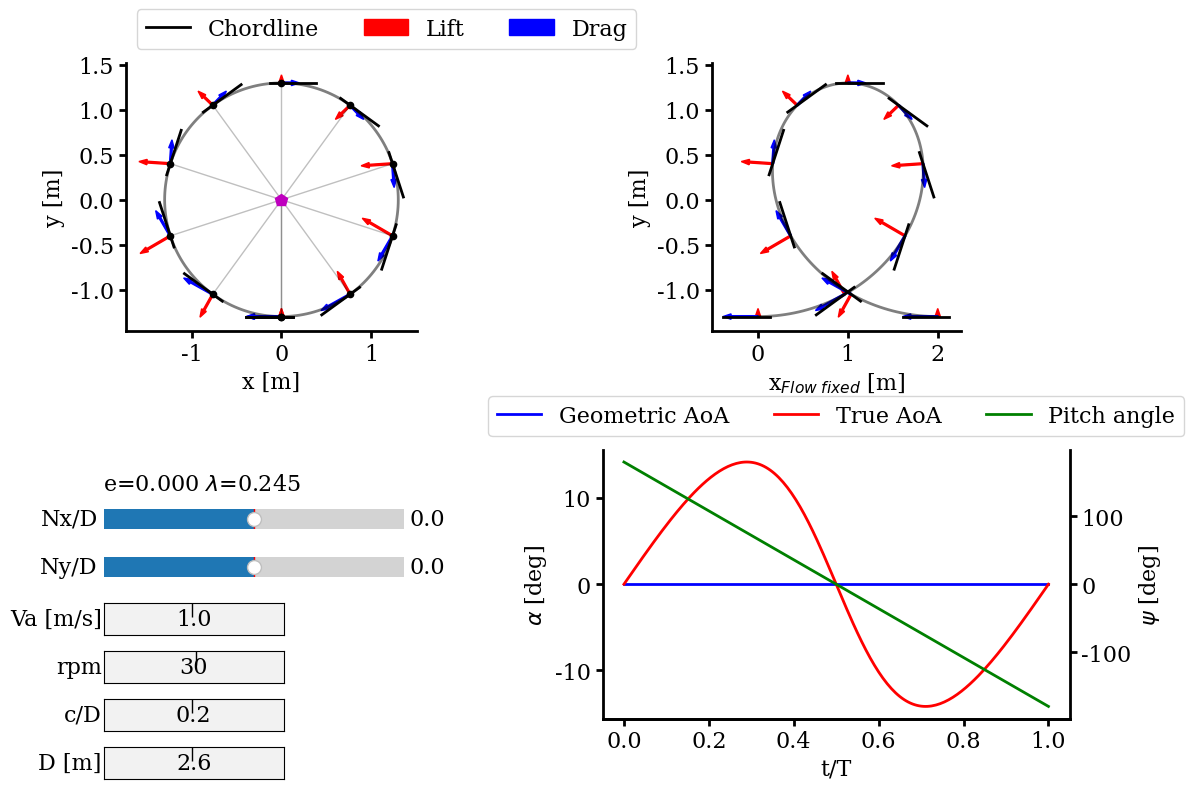

The matplotlib source for this figure:
import pandas
import numpy as np
import os
import json
import copy
import re
import warnings
import matplotlib.pyplot as plt
from matplotlib.widgets import Slider, TextBox
import matplotlib

font = {"family": "serif",
        "weight": "normal",
        "size": 16}

matplotlib.rc("font", **font)
matplotlib.rcParams["figure.figsize"] = (9, 6)

def makeNiceAxes(ax, xlab=None, ylab=None, invisibley="right"):
    ax.tick_params(axis='both', reset=False, which='both', length=5, width=2)
    ax.tick_params(axis='y', direction='out', which="both")
    ax.tick_params(axis='x', direction='out', which="both")
    for spine in ['top', 'right','bottom','left']:
        ax.spines[spine].set_linewidth(2)
    ax.spines[invisibley].set_visible(False)
    ax.spines['top'].set_visible(False)
    ax.set_xlabel(xlab)
    ax.set_ylabel(ylab)

# %% Routines for computing the kinematics of a vertical-axis propeller.
def motionParams(D, cByD, rpm, Va, N, tByT, refBladePos=0., xcRot=0.25, rho=1025.):
    omega = rpm/60 * (2 * np.pi)

    # Position of the centre of the blade. Zero degrees at x=0 and negative y, consistently
    # with the convention shown in the Voith-Schneider documentation. Rotation +ve anticlockwise.
    psi = 2.*np.pi*tByT + refBladePos
    x = D/2. * np.sin(psi)
    y = -D/2. * np.cos(psi)

    # In vector form.
    P = np.array((x, y))
    O = np.array([0., 0.])

    # Vectors from the centre of effort and centre of rotation to the blade position.
    v_np = np.array([P[0] - N[0], P[1] - N[1]])
    v_op = np.array([P[0] - O[0], P[1] - O[1]])
    # Vector defining the chordline (+ve in the TE direction, i.e. along x/c).
    v_tan = np.array([v_np[1], -v_np[0]]) / np.linalg.norm(v_np)
    # Flow direction due to the motion of the ship.
    v_ship = np.array([Va, 0.])
    # Local velocity due to rotation.
    v_rot = -omega*D/2.*np.array([v_op[1], -v_op[0]])/np.linalg.norm(v_op)
    # Total velocity vector.
    v_flow = v_ship + v_rot

    # leading edge position.
    xy_LE = P - xcRot*v_tan*cByD*D

    # Angle of attack, ignoring induced velocity.
    cos_alpha = np.clip(np.dot(v_flow, -v_tan) / np.linalg.norm(v_flow), -1., 1.)
    alpha = np.arccos(cos_alpha)
    # Calculate the cross product to determine the direction
    cross_product = np.cross(v_flow, -v_tan)
    # Determine the sign of the angle based on the cross product's z-component
    if cross_product < 0:
        alpha = -alpha

    # Rotation angle of the blade around its pivot point from the reference position.
    # The same as the angle of attack when ignoring ship speed.
    alpha_mod = np.degrees(np.arctan2(v_np[1], v_np[0]) - np.arctan2(v_op[1], v_op[0]))
    if alpha_mod < -180:
        alpha_mod += 360
    elif alpha_mod > 180:
        alpha_mod -= 360
    alpha_geom = np.radians(alpha_mod)

    # Rotation angle of the blade in the global reference frame. +pi when pointing along +ve x
    # and wraps around at -pi.
    psi = np.arctan2(-v_tan[1], v_tan[0])

    # TODO
    Cl = 2.*np.pi * alpha
    Cd = 0.01

    Drag = -Cd*0.5*rho*(cByD*D)**2.*np.linalg.norm(v_flow)**2. * v_flow/np.linalg.norm(v_flow)
    Lift = Cl*0.5*rho*(cByD*D)**2.*np.linalg.norm(v_flow)**2. * np.array([-v_flow[1], v_flow[0]])//np.linalg.norm(v_flow)

    return P, xy_LE, v_tan, v_ship, v_rot, v_flow, psi, alpha_geom, alpha, Lift, Drag

def evalTimeSeries(tVals, D, cByD, rpm, Va, N):
    data = []
    for t in tVals:
        xy_rot, xy_LE, v_tan, v_ship, v_rot, v_flow, psi, alpha_geom, alpha, Lift, Drag = motionParams(D, cByD, rpm, Va, N, t)
        data.append(dict(zip(
            ["t", "x", "y", "x_LE", "y_LE", "vx_tan", "vy_tan", "vx_ship", "vy_ship",
             "vx_rot", "vy_rot", "vx_flow", "vy_flow", "psi", "alpha_geom", "alpha", "Lx", "Ly", "Dx", "Dy"],
            [t, xy_rot[0], xy_rot[1], xy_LE[0], xy_LE[1], v_tan[0], v_tan[1], v_ship[0], v_ship[1],
             v_rot[0], v_rot[1], v_flow[0], v_flow[1], psi, alpha_geom, alpha, Lift[0], Lift[1], Drag[0], Drag[1]]
        )))
    return pandas.DataFrame(data)

# %% Make an interactive tool for visualising the regressed wake and the nearest training data.
fig = plt.figure(figsize=(12, 8))
ax1 = plt.subplot(221)
ax2 = plt.subplot(222)
ax3 = plt.subplot(224)
ax4 = ax3.twinx()
plt.subplots_adjust(top=0.925, bottom=0.105, left=0.045, right=0.905, hspace=0.44, wspace=0.21)

makeNiceAxes(ax1, "x [m]", "y [m]")
makeNiceAxes(ax2, "x$_{Flow \; fixed}$ [m]", "y [m]")
makeNiceAxes(ax3, "t/T", "$\\alpha$ [deg]")
makeNiceAxes(ax4, "t/T", "$\\psi$ [deg]", invisibley="left")

cs = None
text = None

# Set the interactive things.
sliders = []
sliderLocs = [
    [0.1, 0.33, 0.25, 0.05],
    [0.1, 0.27, 0.25, 0.05],
]
for i, x in enumerate(["x", "y"]):
    sldr_ax = fig.add_axes(sliderLocs[i])
    sliders.append(Slider(sldr_ax, 'N{}/D'.format(x), -0.6, 0.6, valinit=0., valfmt="%.1f"))

boxLocs = [
    [0.1, 0.03, 0.15, 0.04],
    [0.1, 0.09, 0.15, 0.04],
    [0.1, 0.15, 0.15, 0.04],
    [0.1, 0.21, 0.15, 0.04],
]
textBoxes = []

textBoxes.append(TextBox(fig.add_axes(boxLocs[0]), "D [m]", textalignment="center"))
textBoxes[-1].set_val("2.6")

textBoxes.append(TextBox(fig.add_axes(boxLocs[1]), "c/D", textalignment="center"))
textBoxes[-1].set_val("0.2")

textBoxes.append(TextBox(fig.add_axes(boxLocs[2]), "rpm", textalignment="center"))
textBoxes[-1].set_val("30")

textBoxes.append(TextBox(fig.add_axes(boxLocs[3]), "Va [m/s]", textalignment="center"))
textBoxes[-1].set_val("1.0")

values = {
    "D": 2.6,
    "cByD": 0.2,
    "rpm": 30,
    "Va": 1.0,
    "NxByD": 0.0,
    "NyByD": 0.0,
}

# Update routine
def update():
    global cs
    global values
    global text
    if cs is not None:
        try:
            for c in cs.collections:
                c.remove()
        except AttributeError:
            for c in cs:
                c.remove()
    cs = []

    # Get user controls.
    D = values["D"]
    cByD = values["cByD"]
    rpm = values["rpm"]
    Va = values["Va"]
    N = np.array([values["NxByD"], values["NyByD"]])*D

    advCoeff = Va / (np.pi*rpm/60*D)
    eccentricity = np.linalg.norm(N) / (D/2.)

    # TODO add text somewhere
    if text is None:
        text = ax3.text(-1.07, 0.85, "e={:.3f} $\lambda$={:.3f}".format(eccentricity, advCoeff),
            ha="left", transform=ax3.transAxes)
    else:
        text.set_text("e={:.3f} $\lambda$={:.3f}".format(eccentricity, advCoeff))

    # Evaluate the kinematics.
    data = evalTimeSeries(np.linspace(0, 1, 11), D, cByD, rpm, Va, N)
    dataFine = evalTimeSeries(np.linspace(0, 1, 201), D, cByD, rpm, Va, N)

    # Plot the motion in a ship-fixed reference frame.
    ax = ax1
    ax.set_aspect("equal")
    cs += ax.plot(dataFine["x"], dataFine["y"], "k-", lw=2, alpha=0.5)
    cs += ax.plot(0, 0, "ko")
    cs += ax.plot(N[0], N[1], "mp", label="N", ms=9, zorder=1000)

    for i in range(data.shape[0]):
        lns = ax.plot(np.array([0., data.loc[i, "vx_tan"]*D*cByD])+data.loc[i, "x_LE"],
                      np.array([0., data.loc[i, "vy_tan"]*D*cByD])+data.loc[i, "y_LE"],
                      "k-", lw=2, label="Chordline")

        arrowScale = 0.2
        vscale = np.linalg.norm(data.loc[i, ["vx_ship", "vy_ship"]])

        arrowScale = 0.3 / np.max(np.linalg.norm(data[["Lx", "Ly"]].values, axis=1))
        vec = data.loc[i, ["Lx", "Ly"]].values*arrowScale
        lns.append(ax.arrow(data.loc[i, "x"], data.loc[i, "y"], vec[0], vec[1], width=0.02, fc="r", ec="r", label="Lift"))

        arrowScale = 0.3 / np.max(np.linalg.norm(data[["Dx", "Dy"]].values, axis=1))
        vec = data.loc[i, ["Dx", "Dy"]].values*arrowScale
        lns.append(ax.arrow(data.loc[i, "x"], data.loc[i, "y"], vec[0], vec[1], width=0.02, fc="b", ec="b", label="Drag"))

        cs += lns
        cs += ax.plot([N[0], data.loc[i, "x"]], [N[1], data.loc[i, "y"]], "k-", lw=1, alpha=0.25)
        cs += ax.plot(data.loc[i, "x"], data.loc[i, "y"], "k.", ms=9)

    ax.legend(lns, [l.get_label() for l in lns], loc="lower left", bbox_to_anchor=(0., 1.01), ncol=3)

    # Plot the motion in the fluid-fixed reference frame.
    ax = ax2
    ax.set_aspect("equal")
    cs += ax.plot(dataFine["t"]*Va*(1./(rpm/60.))+dataFine["x"], dataFine["y"], "k-", lw=2, alpha=0.5)
    for i in range(data.shape[0]):
        x = data.loc[i, "t"]*Va*(1./(rpm/60.))+data.loc[i, "x_LE"]
        lns = ax.plot(np.array([0., data.loc[i, "vx_tan"]*D*cByD])+x,
                      np.array([0., data.loc[i, "vy_tan"]*D*cByD])+data.loc[i, "y_LE"],
                      "k-", lw=2, label="Chordline")

        x = data.loc[i, "t"]*Va*(1./(rpm/60.))+data.loc[i, "x"]
        arrowScale = 0.3 / np.max(np.linalg.norm(data[["Lx", "Ly"]].values, axis=1))
        vec = data.loc[i, ["Lx", "Ly"]].values*arrowScale
        lns.append(ax.arrow(x, data.loc[i, "y"], vec[0], vec[1], width=0.02, fc="r", ec="r", label="Lift"))

        arrowScale = 0.3 / np.max(np.linalg.norm(data[["Dx", "Dy"]].values, axis=1))
        vec = data.loc[i, ["Dx", "Dy"]].values*arrowScale
        lns.append(ax.arrow(x, data.loc[i, "y"], vec[0], vec[1], width=0.02, fc="b", ec="b", label="Drag"))

        cs += lns

    # Plot the variation of the angle of attack.
    lns = ax3.plot(dataFine["t"], dataFine["alpha_geom"]/np.pi*180, "b-", lw=2, label="Geometric AoA")
    lns += ax3.plot(dataFine["t"], dataFine["alpha"]/np.pi*180, "r-", lw=2, label="True AoA")
    lns += ax4.plot(dataFine["t"], dataFine["psi"]/np.pi*180, "g-", lw=2, label="Pitch angle")
    ax3.legend(lns, [l.get_label() for l in lns], loc="lower center", bbox_to_anchor=(0.5, 1.01), ncol=3)
    cs += lns

    return cs

# Bind to the data parsing and plot update routines
def set_N(val):
    global values; values["NxByD"] = sliders[0].val; values["NyByD"] = sliders[1].val; update()
def set_D(txt):
    global values; values["D"] = float(txt); update()
def set_cByD(txt):
    global values; values["cByD"] = float(txt); update()
def set_rpm(txt):
    global values; values["rpm"] = float(txt); update()
def set_Va(txt):
    global values; values["Va"] = float(txt); update()

sliders[0].on_changed(set_N)
sliders[1].on_changed(set_N)
textBoxes[0].on_submit(set_D)
textBoxes[1].on_submit(set_cByD)
textBoxes[2].on_submit(set_rpm)
textBoxes[3].on_submit(set_Va)

# Initialise with default values.
cs = update()

plt.show()
